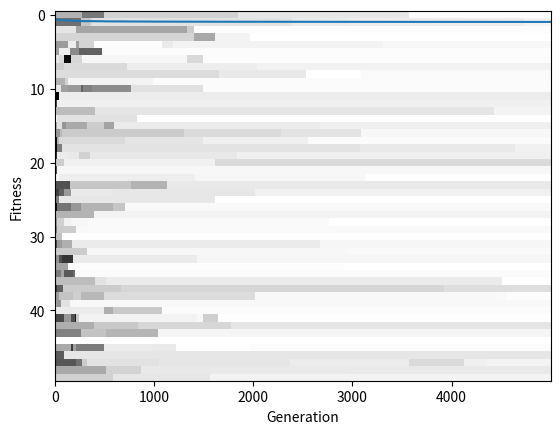

Write the Python code that produced this figure.
'''The Hill Climber'''

#Libraries
import random
import copy
import matplotlib.pyplot as plt
from numpy import asarray

#Defined Functions
def MatrixCreate(Rows, Columns):
    '''Intialize an array with element values being zero'''
    A = [[0 for x in range(Rows)] for y in range(Columns)]
    return A


def MatrixRandomize(V):
    ''' Get a random value between 0 & 1 back'''
    for x in range(len(V)):
        for y in range(len(V[x])):
            V[x][y] = random.random()
    return V

def Fitness(W):
    '''Finding Mean of Elements'''
    store = 0
    for x in range(len(W)):
        for y in range(len(W[x])):
            store += W[x][y]
    store = store / len(W)
    return store

def MatrixProb(P, Prob):
    '''Assign different value based on probability'''
    P_Copy = copy.deepcopy(P)
    for x in range(len(P_Copy)):
        for y in range(len(P_Copy[x])):
            if Prob > random.random():
                P_Copy[x][y] = random.random()
    return P_Copy

def VectAsLine(VL):
    plt.plot(VL)
    plt.ylabel('Fitness')
    plt.xlabel('Generation')
    plt.show()

#Main Area [So that functions are usable in other files]
if __name__ == "__main__":

#Serial Hill Climber
    def HillClimber(case):
        parent = MatrixCreate(1, 50)
        parent = MatrixRandomize(parent)
        parentFitness = Fitness(parent)
        vect = MatrixCreate(1, 5000)       #For Fitness Storage
        genes = MatrixCreate(50, 5000)

        for currentGeneration in range(5000):
           #print(currentGeneration, parentFitness)   #Checking Fitness
            child = MatrixProb(parent, 0.05)
            childFitness = Fitness(child)

            #Updating Parent
            if childFitness > parentFitness:
                parent = child
                parentFitness = childFitness

            #Updating Gene
            for i in range(50):
                genes[currentGeneration][i] = parent[i]

            #Recording Fitness Growth
            vect[currentGeneration] = parentFitness
        
        if case == 1:
            return genes
        else:
            return vect

    #Plot Genes
    Gene = (asarray(HillClimber(1)).squeeze()).T    #Converting to array

    plt.imshow(Gene, cmap = plt.cm.gray, aspect = 'auto', interpolation = 'nearest') 
    #imshow works with only 2 dimensions (check via .ndim), so squeeze() is used

    plt.show()

    #Plot Fitness Growth
    VectAsLine(HillClimber(2))
